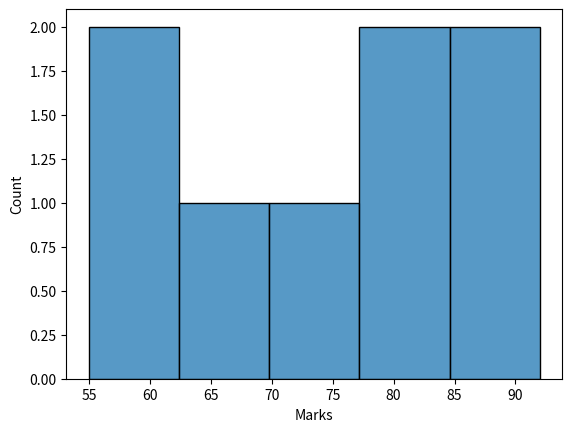

The script that saved this image:
import pandas as pd
import matplotlib.pyplot as plt
import seaborn as sns

data = {
    "Name": ["Ravi", "Anand", "Raj", "Priya", "Kiran", "Arjun", "Sneha", "Vikram"],
    "Age": [20, 21, 22, 23, 24, 25, 26, 27],
    "Study_Hours": [2, 4, 3, 5, 6, 7, 5, 8],
    "Marks": [55, 65, 60, 72, 78, 85, 80, 92],
    "City": ["Hyderabad","Chennai","Delhi","Hyderabad","Chennai","Delhi","Hyderabad","Chennai"]
}

df = pd.DataFrame(data)

sns.histplot(
    data=df,
    x="Marks",
    bins=5,
    
)

plt.show()
